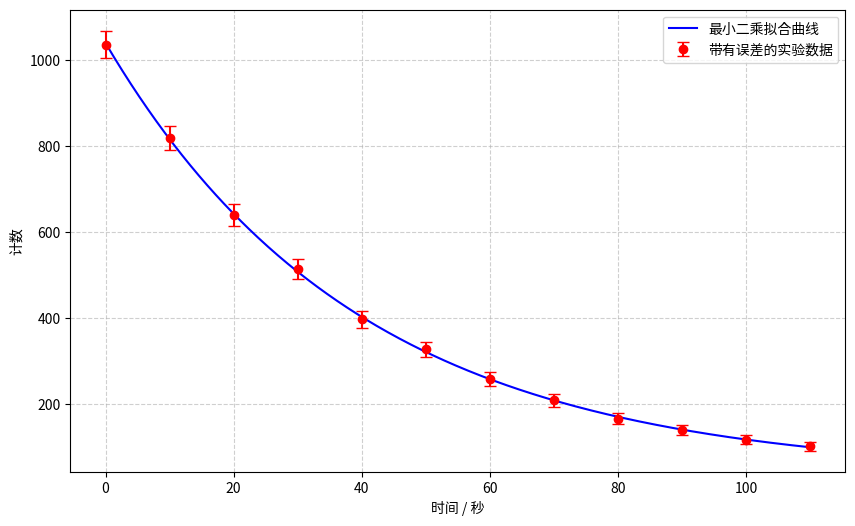

This figure's Python source:
import numpy as np
import matplotlib.pyplot as plt
from scipy.optimize import curve_fit

t_data = np.array([0, 10, 20, 30, 40, 50, 60, 70, 80, 90, 100, 110])
n_data = np.array([1036, 819, 640, 514, 397, 327, 257, 208, 165, 140, 117, 101])
sigma_n = np.sqrt(n_data)

# 定义带有三个未知参数的指数衰减模型
def decay_model(t, n0, lam, b):
    return n0 * np.exp(-lam * t) + b

initial_guess = [1000, 0.05, 50]
popt, pcov = curve_fit(decay_model, t_data, n_data, p0=initial_guess, sigma=sigma_n, absolute_sigma=True)
n0_fit, lam_fit, b_fit = popt

# 取协方差矩阵对角线元素并开根号，获得各参数的误差估计
perr = np.sqrt(np.diag(pcov))
n0_err, lam_err, b_err = perr

# 半衰期
t_half = np.log(2) / lam_fit
t_half_err = (np.log(2) / (lam_fit**2)) * lam_err

# 终端输出各项计算数值
print("参数拟合与误差估计结果：")
print(f"初始净计数 : {n0_fit:.2f} ± {n0_err:.2f}")
print(f"衰变常数 : {lam_fit:.4f} ± {lam_err:.4f}")
print(f"本底计数 : {b_fit:.2f} ± {b_err:.2f}")
print(f"半衰期 : {t_half:.2f} ± {t_half_err:.2f}")

# 生成密集时间数组用于绘制平滑模型曲线
t_fine = np.linspace(0, 110, 500)
n_fit_curve = decay_model(t_fine, n0_fit, lam_fit, b_fit)

# 绘制散点图与拟合曲线
plt.figure(figsize=(10, 6))
plt.errorbar(t_data, n_data, yerr=sigma_n, fmt='ro', label='带有误差的实验数据', capsize=4)
plt.plot(t_fine, n_fit_curve, 'b-', label='最小二乘拟合曲线')
plt.xlabel('时间 / 秒')
plt.ylabel('计数')
plt.legend()
plt.grid(True, linestyle='--', alpha=0.6)
plt.show()

'''
初始净计数 : 1003.28 ± 23.00
衰变常数 : 0.0252 ± 0.0015
本底计数 : 36.30 ± 15.79
半衰期 : 27.50 ± 1.65
'''
